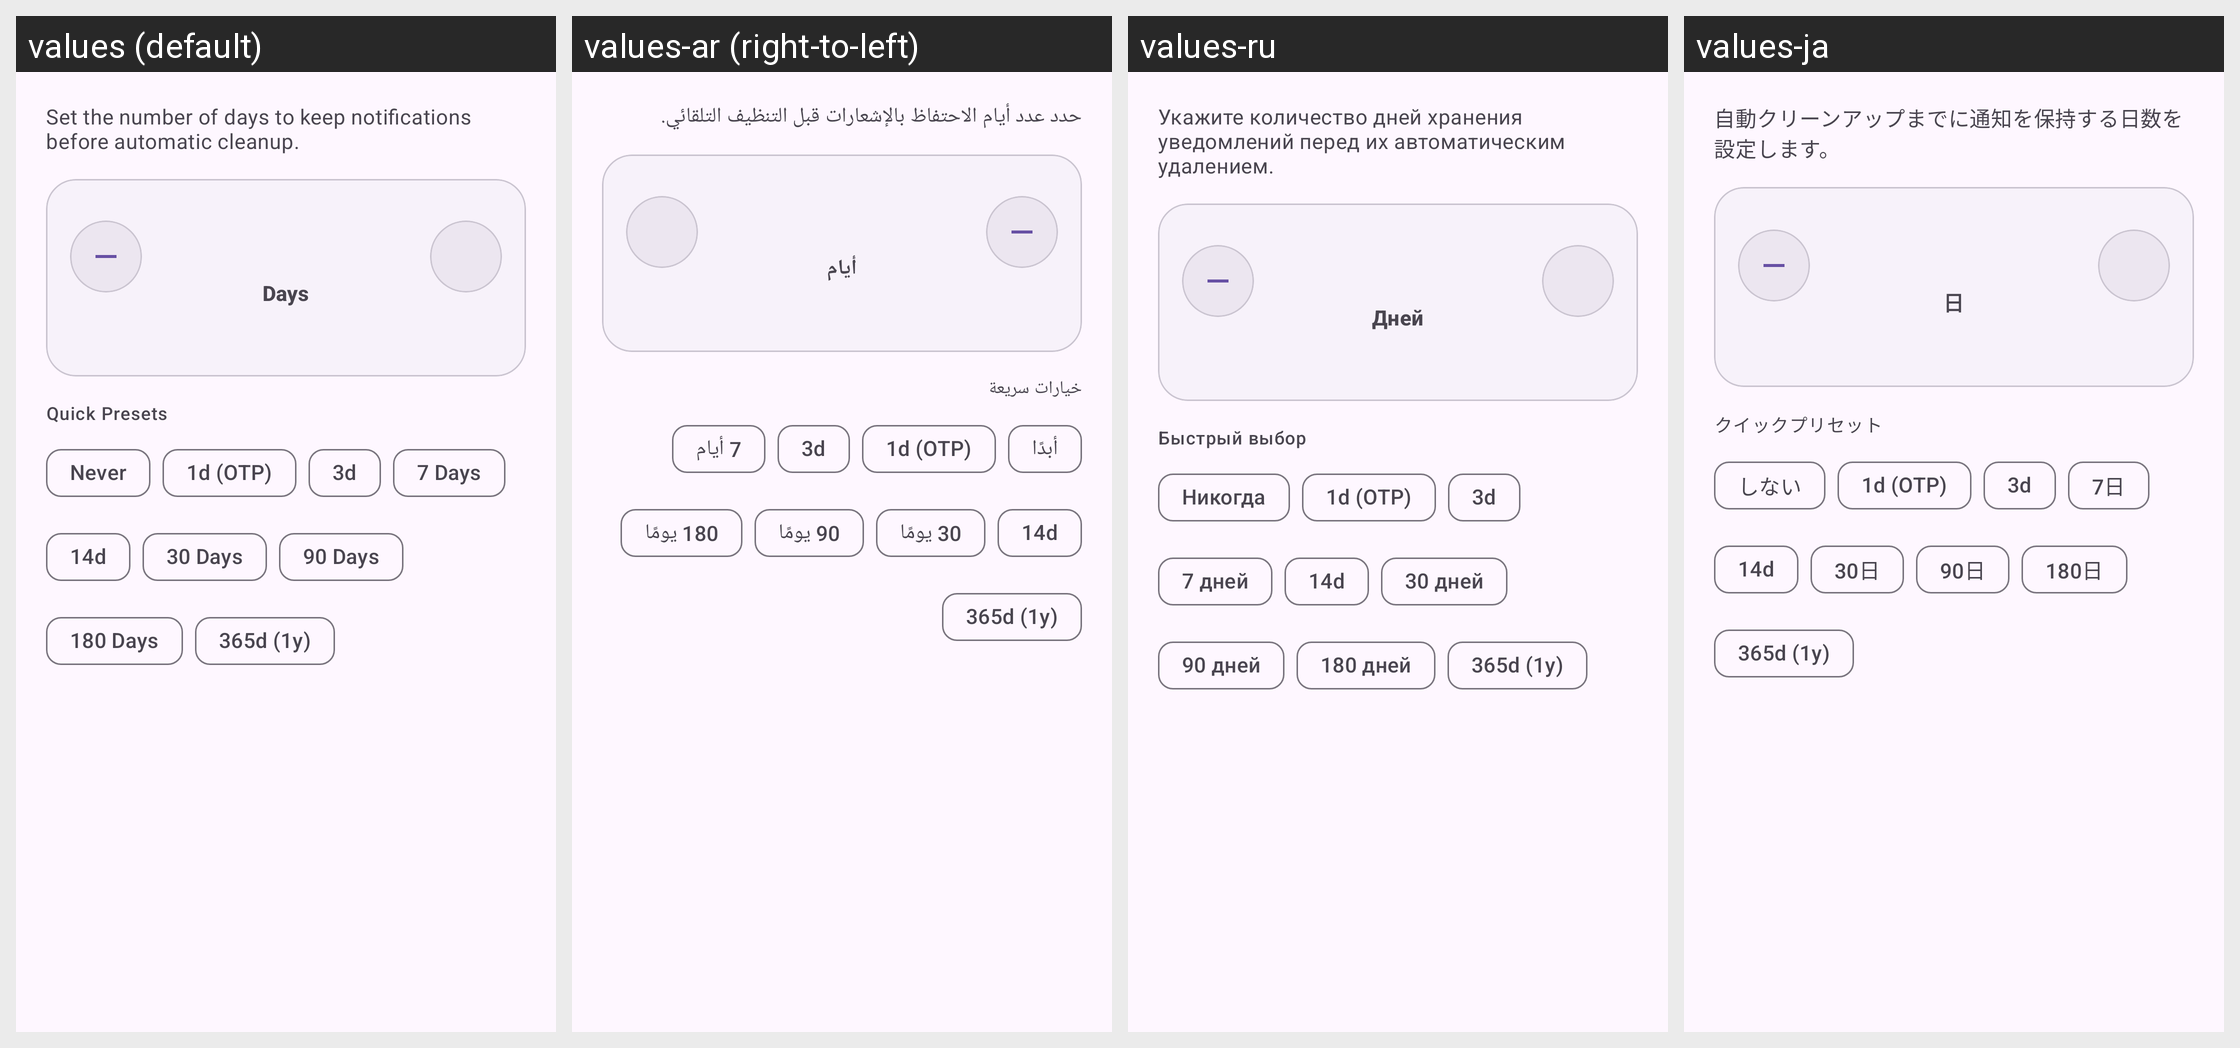

This grid shows one Android layout under several languages. Give, for every string resource on the screen, its name, the default text and each shown locale's text.
Android screen res/layout/dialog_custom_auto_delete_days.xml rendered under 4 locales, left to right: values (default), values-ar (right-to-left), values-ru, values-ja. Device: Nexus 5 (rendered at 1080×1920; each locale shown at half size, 540×960, under a caption strip naming it); theme Theme.NotiVault.
Other locales in the repository, not shown: values-de, values-es, values-fr, values-id, values-in, values-it, values-ko, values-pl, values-pt-rBR, values-tr, values-zh-rCN.
Strings drawn on this screen, with the default value and each locale's value (text and hints the layout hard-codes, and strings that could not be matched under every locale, appear in the picture but are not listed):

dialog_custom_days_desc
  values: Set the number of days to keep notifications before automatic cleanup.
  values-ar: حدد عدد أيام الاحتفاظ بالإشعارات قبل التنظيف التلقائي.
  values-ru: Укажите количество дней хранения уведомлений перед их автоматическим удалением.
  values-ja: 自動クリーンアップまでに通知を保持する日数を設定します。

dialog_custom_days_unit
  values: Days
  values-ar: أيام
  values-ru: Дней
  values-ja: 日

dialog_quick_presets
  values: Quick Presets
  values-ar: خيارات سريعة
  values-ru: Быстрый выбор
  values-ja: クイックプリセット

never
  values: Never
  values-ar: أبدًا
  values-ru: Никогда
  values-ja: しない

preset_7_days
  values: 7 Days
  values-ar: 7 أيام
  values-ru: 7 дней
  values-ja: 7日

preset_30_days
  values: 30 Days
  values-ar: 30 يومًا
  values-ru: 30 дней
  values-ja: 30日

preset_90_days
  values: 90 Days
  values-ar: 90 يومًا
  values-ru: 90 дней
  values-ja: 90日

preset_180_days
  values: 180 Days
  values-ar: 180 يومًا
  values-ru: 180 дней
  values-ja: 180日
